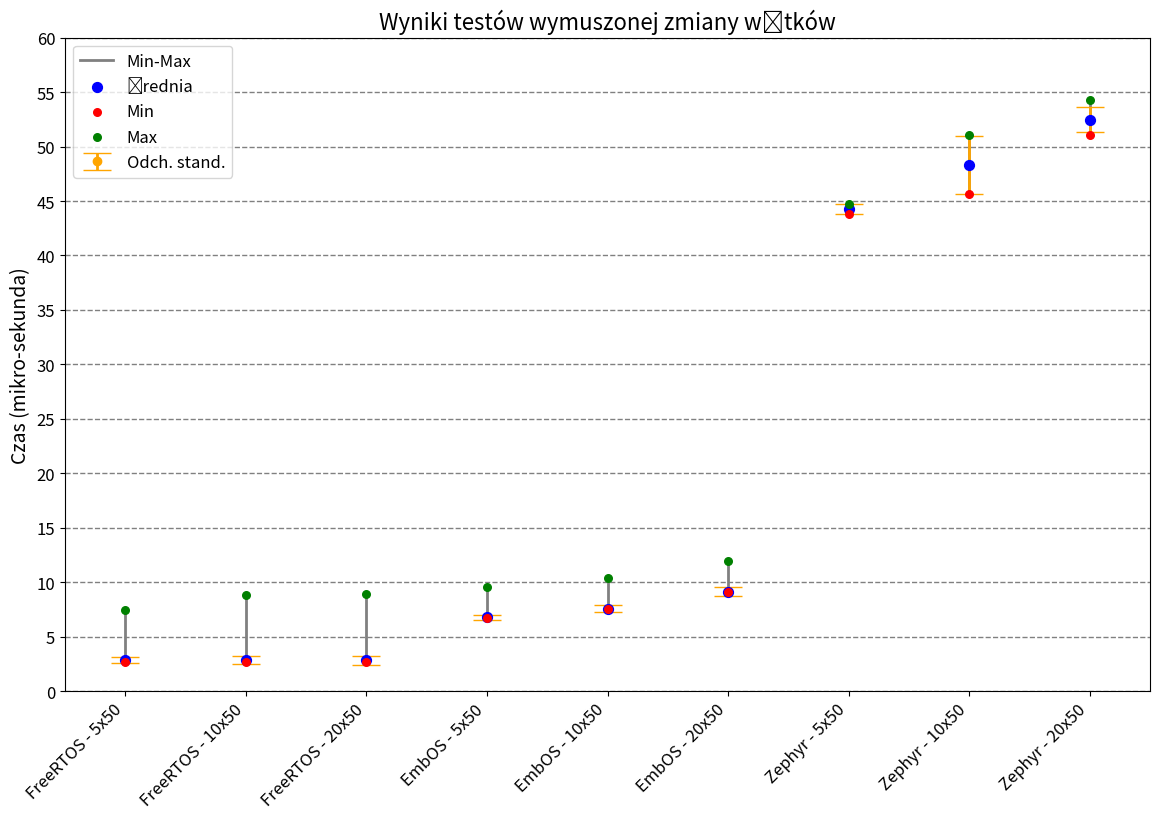

Write Python code to recreate this figure.
import numpy as np
import matplotlib.pyplot as plt

# Data for the test results in microseconds
systems_tests = [
    "FreeRTOS - 5x50", "FreeRTOS - 10x50", "FreeRTOS - 20x50",  
    "EmbOS - 5x50", "EmbOS - 10x50", "EmbOS - 20x50",
    "Zephyr - 5x50", "Zephyr - 10x50", "Zephyr - 20x50"
]

average_times = [
    2.82, 2.83, 2.83,  # FreeRTOS
    6.77, 7.55, 9.14,  # EmbOS
    44.29, 48.31, 52.47 # Zephyr
]

std_dev = [
    0.27, 0.35, 0.39,  # FreeRTOS
    0.25, 0.31, 0.38,  # EmbOS
    0.46, 2.67, 1.16   # Zephyr
]

min_values = [
    2.69, 2.71, 2.71,  # FreeRTOS
    6.74, 7.51, 9.09,  # EmbOS
    43.77, 45.63, 51.09 # Zephyr
]

max_values = [
    7.43, 8.80, 8.94,  # FreeRTOS
    9.57, 10.34, 11.91, # EmbOS
    44.74, 51.03, 54.29 # Zephyr
]

# X-axis locations
x = np.arange(len(systems_tests))

# Create the figure and axis, adjusting for A4 paper proportions
fig, ax = plt.subplots(figsize=(11.7, 8.3))  # A4 proportions (11.7x8.3)

# Plotting the min, max, average, and standard deviation
for i in range(len(systems_tests)):
    # Plot the range line for min to max with thicker line
    ax.plot([x[i], x[i]], [min_values[i], max_values[i]], color='grey', lw=2, label='Min-Max' if i == 0 else "_nolegend_")
    
    # Plot the average point with larger marker
    ax.scatter(x[i], average_times[i], color='blue', zorder=3, s=50, label='Średnia' if i == 0 else "_nolegend_")
    
    # Plot standard deviation as thicker error bars
    ax.errorbar(x[i], average_times[i], yerr=std_dev[i], fmt='o', color='orange', capsize=10, lw=2, label='Odch. stand.' if i == 0 else "_nolegend_")
    
    # Plot min and max as larger individual points
    ax.scatter(x[i], min_values[i], color='red', zorder=3, s=30, label='Min' if i == 0 else "_nolegend_")
    ax.scatter(x[i], max_values[i], color='green', zorder=3, s=30, label='Max' if i == 0 else "_nolegend_")

# Add labels and title with larger font sizes
ax.set_xticks(x)
ax.set_xticklabels(systems_tests, rotation=45, ha="right", fontsize=12)
ax.set_ylabel('Czas (mikro-sekunda)', fontsize=14)
ax.set_title('Wyniki testów wymuszonej zmiany wątków', fontsize=16)

# Adjust x-axis limits and y-axis limits for better visualization
ax.set_xlim(-0.5, len(systems_tests) - 0.5)  # Limit x-axis to keep data centered
ax.set_ylim(0, 60)  # Y-axis to accommodate all values

# Add more y-axis ticks and bold grid
ax.yaxis.set_major_locator(plt.MultipleLocator(5))  # Set y-axis to have ticks every 5 units
ax.grid(True, which='both', axis='y', linestyle='--', lw=1, color='gray')  # Bolder vertical grid lines

# Make y-axis tick labels larger for readability
ax.tick_params(axis='y', labelsize=12)  # Increase the size of the y-axis tick labels

# Show legend with larger font
ax.legend(loc='upper left', fontsize='large')

# Adjust layout to fit well on A4 size
plt.tight_layout()

# Show the plot
plt.show()
